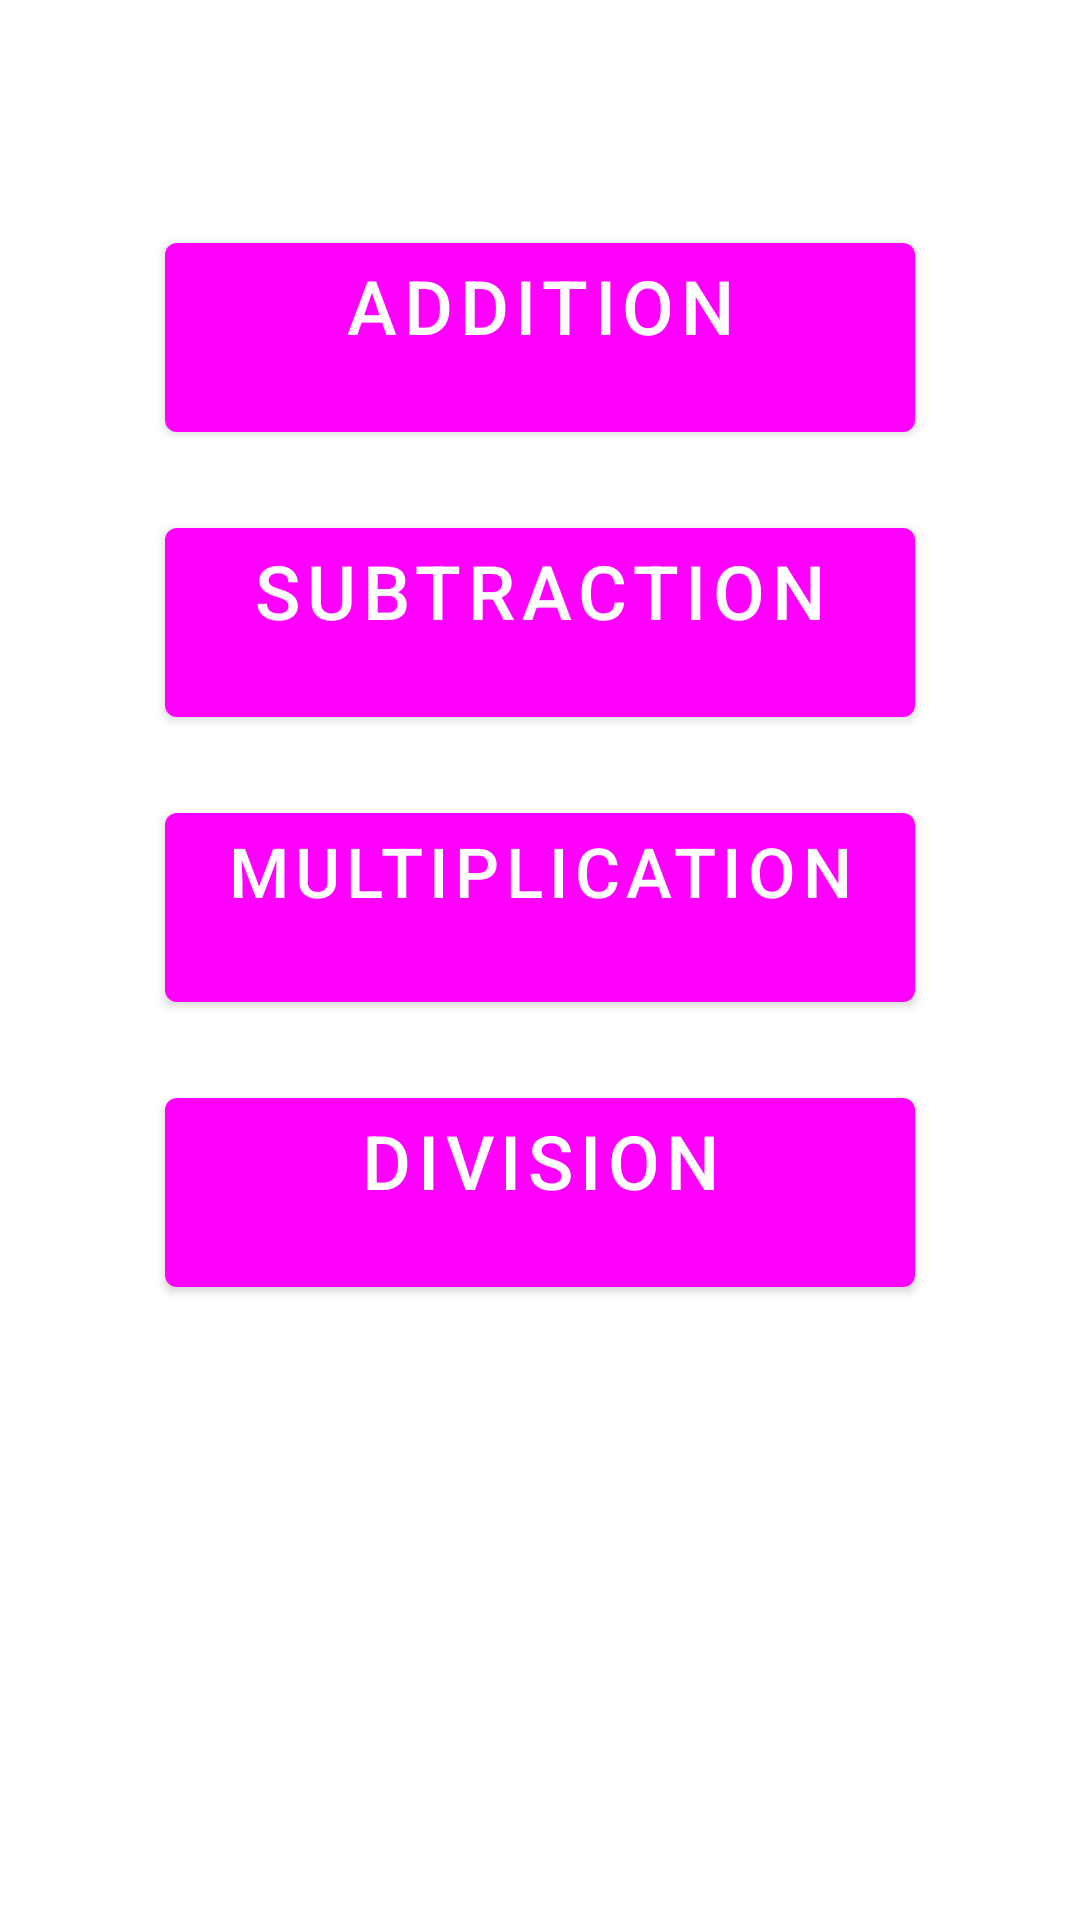

Reconstruct the res/layout file that produces this screen, plus the resources it refers to.
<!-- AndroidManifest.xml: activity theme Theme.MathGame -->
<!-- res/layout/activity_main.xml -->
<?xml version="1.0" encoding="utf-8"?>
<LinearLayout xmlns:android="http://schemas.android.com/apk/res/android"
    xmlns:app="http://schemas.android.com/apk/res-auto"
    xmlns:tools="http://schemas.android.com/tools"
    android:layout_width="match_parent"
    android:layout_height="match_parent"
    android:background="@drawable/first1"
    android:gravity="center_horizontal"
    android:orientation="vertical"
    tools:context=".MainActivity">

    <Button
        android:id="@+id/btnAdd"
        android:layout_width="250dp"
        android:layout_height="75dp"
        android:layout_marginTop="75dp"
        android:gravity="center_horizontal"
        android:text="@string/add"
        android:textSize="25sp" />

    <Button
        android:id="@+id/btnSub"
        android:layout_width="250dp"
        android:layout_height="75dp"
        android:layout_marginTop="20dp"
        android:gravity="center_horizontal"
        android:text="@string/sub"
        android:textSize="25sp" />

    <Button
        android:id="@+id/btnMul"
        android:layout_width="250dp"
        android:layout_height="75dp"
        android:layout_marginTop="20dp"
        android:gravity="center_horizontal"
        android:text="@string/mul"
        android:textSize="23sp" />

    <Button
        android:id="@+id/btnDiv"
        android:layout_width="250dp"
        android:layout_height="75dp"
        android:layout_marginTop="20dp"
        android:gravity="center_horizontal"
        android:text="@string/div"
        android:textSize="25sp" />



</LinearLayout>
<!-- resources referenced by this layout -->
<resources>
  <string name="add">Addition</string>
  <string name="div">Division</string>
  <string name="mul">Multiplication</string>
  <string name="sub">Subtraction</string>
  <style name="Theme.MathGame" parent="Theme.MaterialComponents.DayNight.DarkActionBar">
          
          <item name="colorPrimary">@color/green</item>
          <item name="colorPrimaryVariant">@color/green</item>
          <item name="colorOnPrimary">@color/white</item>
          
          <item name="colorSecondary">@color/teal_200</item>
          <item name="colorSecondaryVariant">@color/teal_700</item>
          <item name="colorOnSecondary">@color/black</item>
          
          <item name="android:statusBarColor" tools:targetApi="l">?attr/colorPrimaryVariant</item>
          
      </style>
  <!-- not gathered from this repository: default colours our renderer supplied (Android Studio template values) -->
  <color name="teal_200">#FF03DAC5</color>
  <color name="teal_700">#FF018786</color>
  <color name="black">#FF000000</color>
  <color name="white">#FFFFFFFF</color>
</resources>
